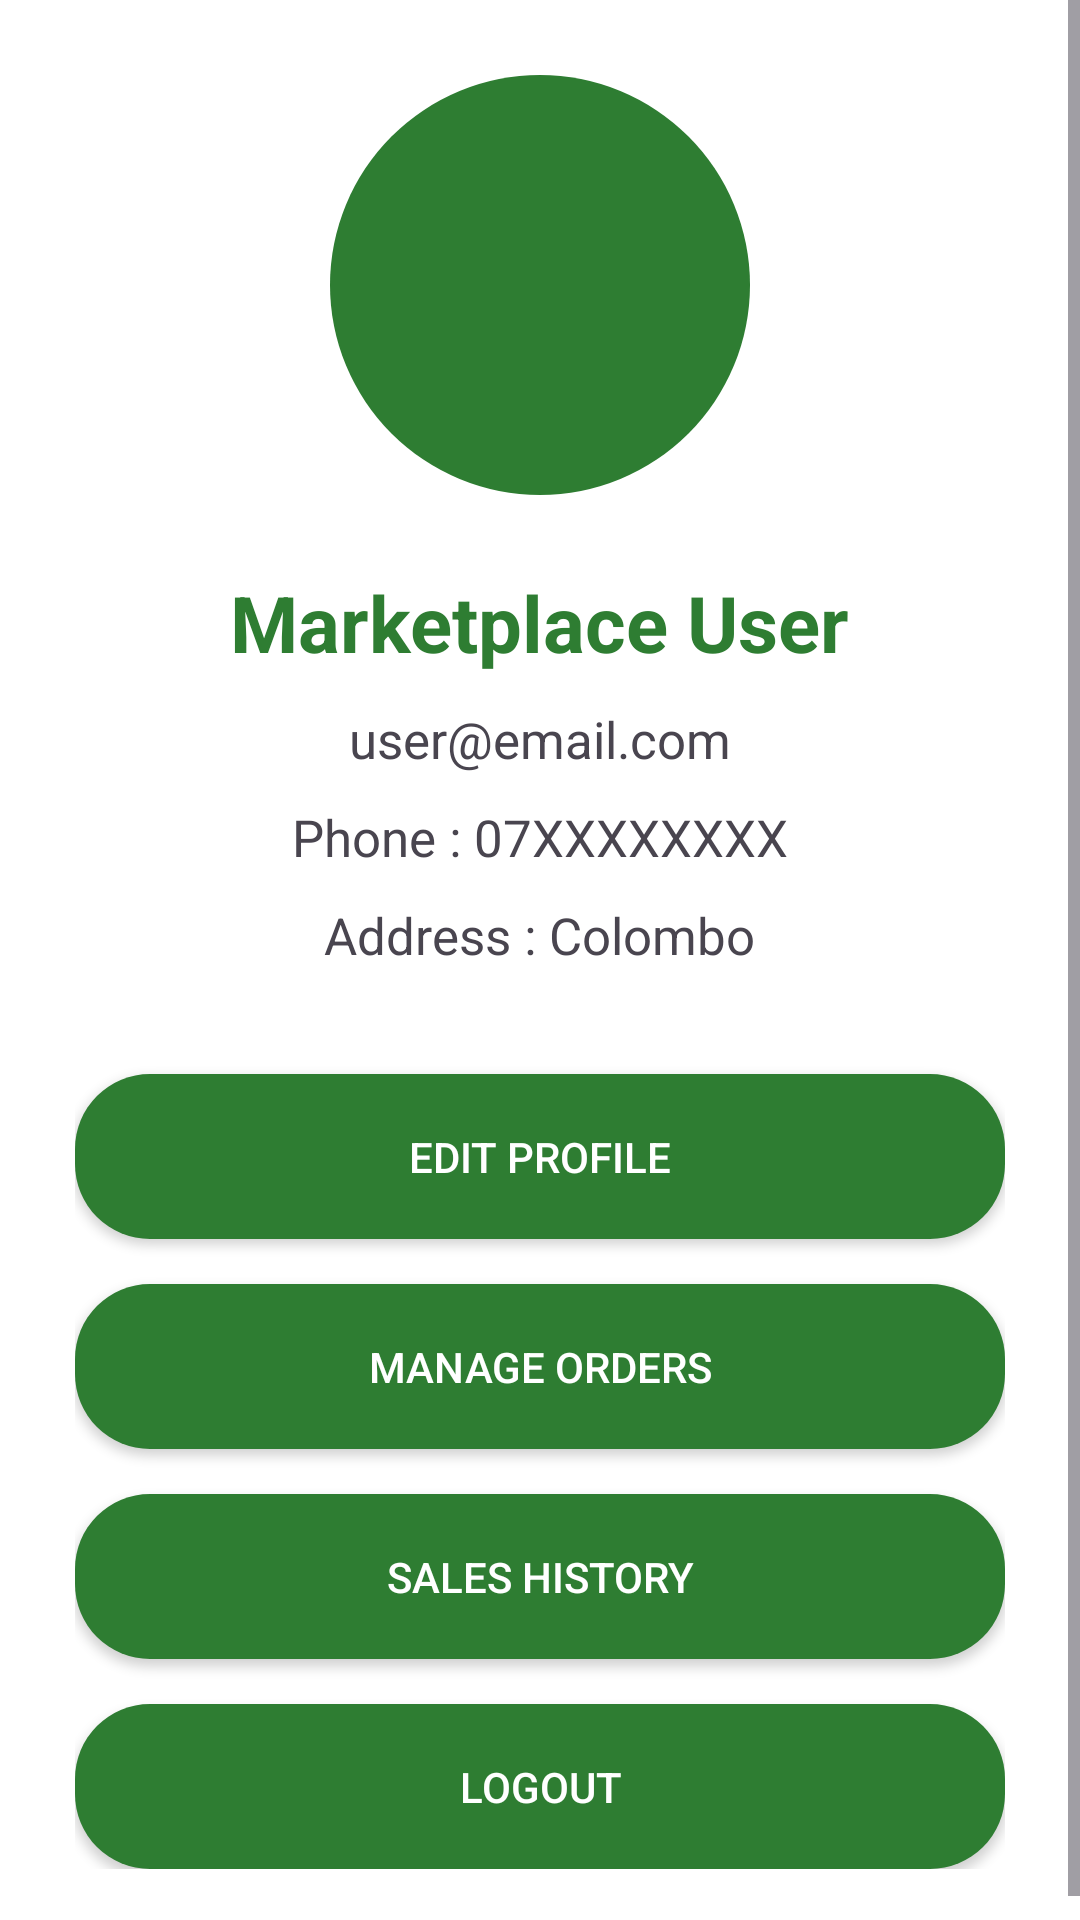

Android layout source for this screen:
<!-- AndroidManifest.xml: application theme Theme.EcoCollect -->
<!-- res/layout/activity_user_profile.xml -->
<?xml version="1.0" encoding="utf-8"?>
<ScrollView xmlns:android="http://schemas.android.com/apk/res/android"

    android:layout_width="match_parent"

    android:layout_height="match_parent"

    android:background="@color/white">


    <LinearLayout

        android:layout_width="match_parent"

        android:layout_height="wrap_content"

        android:orientation="vertical"

        android:gravity="center"

        android:padding="25dp">



        <ImageView

            android:id="@+id/userProfileImage"

            android:layout_width="140dp"

            android:layout_height="140dp"

            android:src="@mipmap/ic_launcher"

            android:background="@drawable/logo_background"

            android:padding="20dp"/>




        <TextView

            android:id="@+id/userName"

            android:layout_width="wrap_content"

            android:layout_height="wrap_content"

            android:text="Marketplace User"

            android:textSize="26sp"

            android:textStyle="bold"

            android:textColor="@color/eco_green"

            android:layout_marginTop="25dp"/>




        <TextView

            android:id="@+id/userEmail"

            android:layout_width="wrap_content"

            android:layout_height="wrap_content"

            android:text="user@email.com"

            android:textSize="17sp"

            android:layout_marginTop="10dp"/>




        <TextView

            android:id="@+id/userPhone"

            android:layout_width="wrap_content"

            android:layout_height="wrap_content"

            android:text="Phone : 07XXXXXXXX"

            android:textSize="17sp"

            android:layout_marginTop="10dp"/>




        <TextView

            android:id="@+id/userAddress"

            android:layout_width="wrap_content"

            android:layout_height="wrap_content"

            android:text="Address : Colombo"

            android:textSize="17sp"

            android:layout_marginTop="10dp"/>




        <Button

            android:id="@+id/editProfileBtn"

            android:layout_width="match_parent"

            android:layout_height="55dp"

            android:text="Edit Profile"

            android:textColor="@color/white"

            android:layout_marginTop="35dp"

            android:background="@drawable/green_button"/>





        <Button

            android:id="@+id/manageOrdersBtn"

            android:layout_width="match_parent"

            android:layout_height="55dp"

            android:text="Manage Orders"

            android:textColor="@color/white"

            android:layout_marginTop="15dp"

            android:background="@drawable/green_button"/>




        <Button

            android:id="@+id/salesHistoryBtn"

            android:layout_width="match_parent"

            android:layout_height="55dp"

            android:text="Sales History"

            android:textColor="@color/white"

            android:layout_marginTop="15dp"

            android:background="@drawable/green_button"/>




        <Button

            android:id="@+id/logoutBtn"

            android:layout_width="match_parent"

            android:layout_height="55dp"

            android:text="Logout"

            android:textColor="@color/white"

            android:layout_marginTop="15dp"

            android:background="@drawable/green_button"/>


    </LinearLayout>


</ScrollView>
<!-- resources referenced by this layout -->
<resources>
  <color name="eco_green">#2E7D32</color>
  <color name="white">#FFFFFF</color>
  <!-- drawable green_button (drawable) -->
  <?xml version="1.0" encoding="utf-8"?>
  <shape xmlns:android="http://schemas.android.com/apk/res/android">
  
  
      
      <solid
          android:color="@color/eco_green"/>
  
  
      
      <corners
          android:radius="25dp"/>
  
  
      
      <padding
          android:left="20dp"
          android:right="20dp"
          android:top="10dp"
          android:bottom="10dp"/>
  
  
  </shape>
  <!-- drawable logo_background (drawable) -->
  <?xml version="1.0" encoding="utf-8"?>
  <shape xmlns:android="http://schemas.android.com/apk/res/android">
  
  
      
      <solid
          android:color="@color/eco_green"/>
  
  
      
      <corners
          android:radius="100dp"/>
  
  
  </shape>
  <style name="Theme.EcoCollect" parent="Base.Theme.EcoCollect" />
  <style name="Base.Theme.EcoCollect" parent="Theme.Material3.DayNight.NoActionBar">
          
          
      </style>
</resources>
